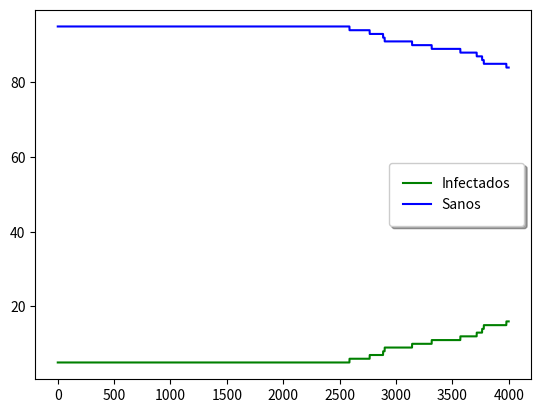

The script that saved this image:
import numpy as np
import random
import matplotlib.pyplot as plt

contagionProbability = 1
healProbability = 0.8
healSteps = 20
topMovementLimit = 100
bottomMovementLimit = 0
transmissionDistance = 2

class Particle:
    def __init__(self, x, y, isInfected, canMove, infectedSteps=0):
        self.x = x
        self.y = y
        self.isInfected = isInfected
        self.infectedSteps = infectedSteps
        self.canMove = canMove
    def isNear(self, otherParticle):
        return (otherParticle.x <= self.x + transmissionDistance and otherParticle.x >= self.x - transmissionDistance and
                otherParticle.y <= self.y + transmissionDistance and otherParticle.y >= self.y - transmissionDistance)
    def move(self):
            p = random.random()
            if (p < 0.25 and self.x + 1 < topMovementLimit):
                self.x += 1
            elif (0.25 <= p < 0.5 and self.y + 1 < topMovementLimit):
                self.y += 1
            elif (0.5 <= p < 0.75 and self.x -1 > bottomMovementLimit):
                self.x -= 1
            elif (0.75 <= p and self.y -1 > bottomMovementLimit):
                self.y -= 1
    def tryHeal(self):
        if(self.isInfected and self.infectedSteps > healSteps and random.random() <= healProbability):
            self.infectedSteps = 0
            self.isInfected = False
            self.canMove = True
        elif(self.isInfected and self.infectedSteps <= healSteps):
            self.infectedSteps += 1
    def isGotInfected(self, nNearSicks):
        isInfected = self.isInfected
        for i in range(1, nNearSicks):
            if (random.random() <= 1):
                isInfected = True
        return isInfected

    def normalMove(self, nNearSicks, heal, restricMovement):
        if(restricMovement and self.canMove or not restricMovement):
            self.move()
        if(not self.isInfected and nNearSicks > 0):
            self.isInfected = self.isGotInfected(nNearSicks)
        if(heal):
            self.tryHeal()


def getNearSickParticles(particle, otherParticles):
    nearParticles = []
    for currentParticle in otherParticles:
        if (currentParticle.isInfected and particle.isNear(currentParticle)):
            nearParticles.append(currentParticle)
    return nearParticles


def simulate(times, state, canHeal, restricMovement, showCurrentStatus):
    sickParticles, notSickParticles, ntimes = [], [], []
    for i in range(1, times):
        for j in range(0, len(state)):
            nearSickParticles = getNearSickParticles(state[j], state)
            state[j].normalMove(len(nearSickParticles), canHeal, restricMovement)
            
        sickParticles.append((len([particle for particle in state if particle.isInfected])))
        notSickParticles.append((len([particle for particle in state if not particle.isInfected])))
        ntimes.append(i)
        if(showCurrentStatus):
            plotCurrentStatus(i, state)
    plotFinalStatus(sickParticles, notSickParticles, ntimes)

def modelA1(showCurrentStatus):
    nParticles, times = 100, 4000
    initialSickPercent, initialImmobilizedPercent = 5, 0
    canHeal, restricMovement = False, False
    initialStateA1 = createInitialState(nParticles, initialSickPercent, initialImmobilizedPercent)
    simulate(times, initialStateA1, canHeal, restricMovement, showCurrentStatus)

def modelB1(showCurrentStatus):
    nParticles, times = 100, 4000
    initialSickPercent, initialImmobilizedPercent = 5, 0 
    canHeal, restricMovement = True, False
    initialStateB1 = createInitialState(nParticles, initialSickPercent, initialImmobilizedPercent)
    simulate(times, initialStateB1, canHeal, restricMovement, showCurrentStatus)

def modelA3(showCurrentStatus):
    nParticles, times = 100, 4000
    initialSickPercent, initialImmobilizedPercent = 5, 50
    canHeal, restricMovement = False, True
    initialStateA3 = createInitialState(nParticles, initialSickPercent, initialImmobilizedPercent)
    simulate(times, initialStateA3, canHeal, restricMovement, showCurrentStatus)

def modelB3(showCurrentStatus):
    nParticles, times = 100, 4000
    initialSickPercent, initialImmobilizedPercent = 5, 50 
    canHeal, restricMovement = True, True
    initialStateB3 = createInitialState(nParticles, initialSickPercent, initialImmobilizedPercent)
    simulate(times, initialStateB3, canHeal, restricMovement, showCurrentStatus)



def main():
#    modelA1(False)
#    modelB1(False)
     modelA3(False)
#    modelB3(False)


       
def createInitialState(nParticles, initialSick, intialCantMove):
    state = []
    nSick = (nParticles*initialSick)/100
    pDontMove = (intialCantMove)/100
    for i in range(0, nParticles):
        state.append(
            Particle(np.random.randint(bottomMovementLimit,topMovementLimit),
                     np.random.randint(bottomMovementLimit, topMovementLimit),
                     i < nSick,
                     random.random() > pDontMove))
    return state

    
def plotCurrentStatus(currentTime, currentState):
    plt.cla()
    plt.scatter(list(map(getXSick, currentState)), list(map(getYSick, currentState)), color='green', label='times:  %.1f' %(currentTime))
    plt.scatter(list(map(getXNotSick, currentState)), list(map(getYNotSick, currentState)), color='black')
    plt.legend(fancybox=True, framealpha=1, shadow=True, borderpad=1, loc='upper center')
    plt.pause(0.00001)

def plotFinalStatus(sickParticles, notSickParticles, ntimes):
    plt.plot(ntimes, sickParticles, color='green', label='Infectados')
    plt.plot(ntimes, notSickParticles, color='blue', label='Sanos')
    plt.legend(fancybox=True, framealpha=1, shadow=True, borderpad=1)
    plt.show()

def getXSick(p):
    if(p.isInfected):
        return p.x
def getYSick(p):
    if(p.isInfected):
        return p.y
def getXNotSick(p):
    if(not p.isInfected):
        return p.x
def getYNotSick(p):
    if(not p.isInfected):
        return p.y


if __name__ == "__main__":
    main()
